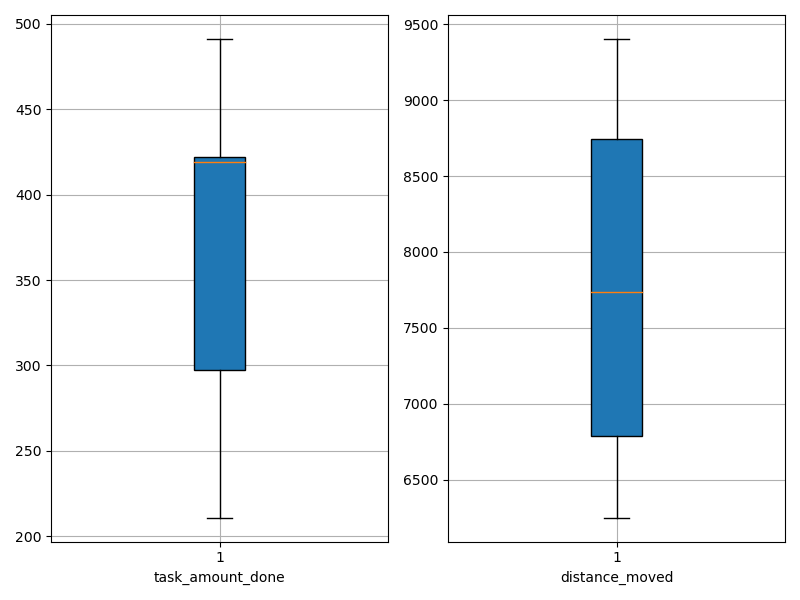

The table this chart was drawn from, first rows:
agent_id, task_amount_done, distance_moved
0, 211.0, 6250
1, 422.0, 8613
2, 349.0, 6694
3, 280.0, 6369
4, 489.0, 9403
5, 422.0, 7611
6, 420.0, 7865
7, 491.0, 8789
8, 278.0, 7074
9, 418.0, 9026
